Run: headless pygame with SDL's dummy video driver; simulated clock (each Clock.tick advances the game by its frame time, no real sleeping); random seed 0; keys injected as events and as key.get_pressed() state; no mouse input.
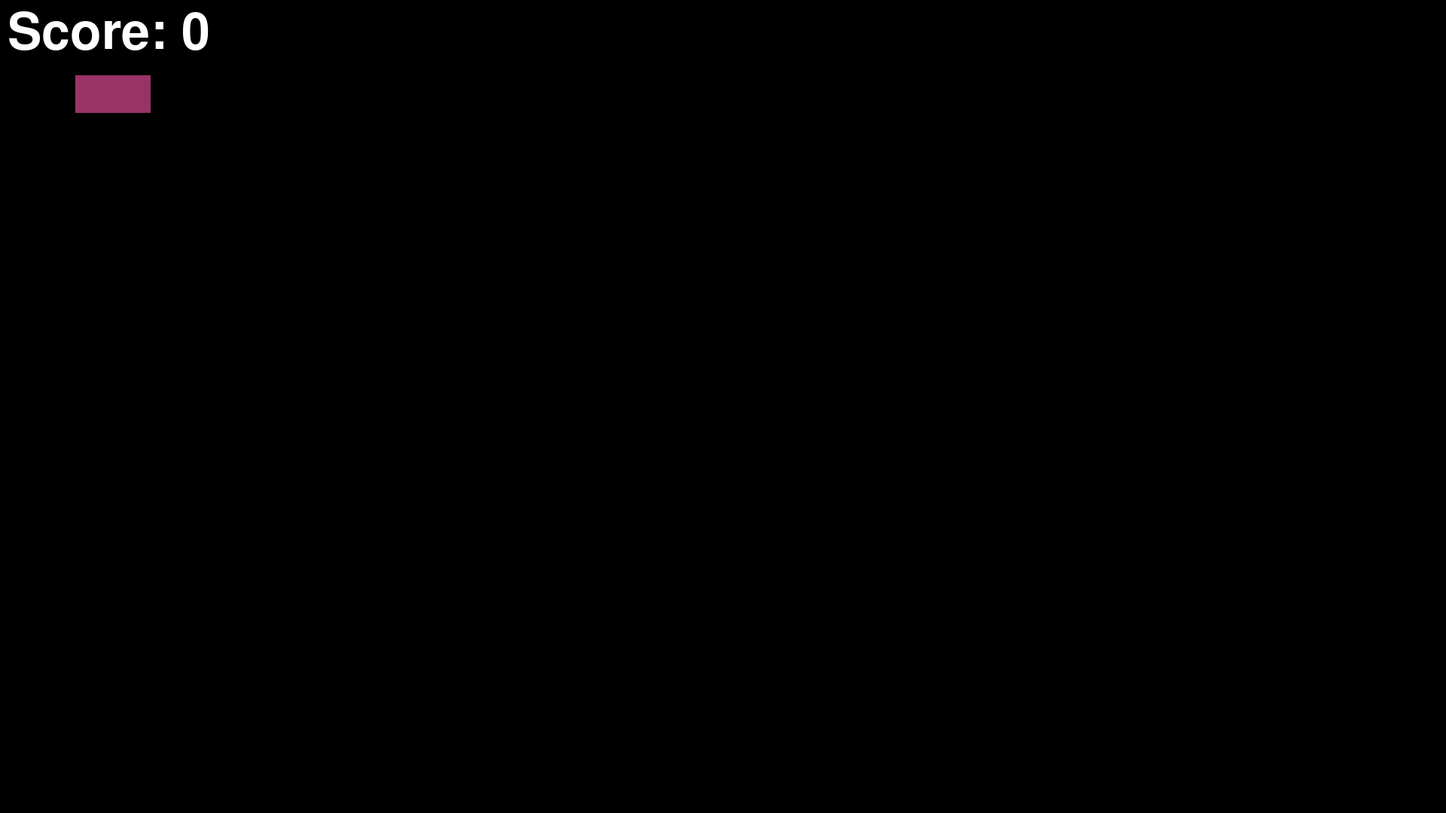
Frame 1 of 4 · flips 1–60 · no input
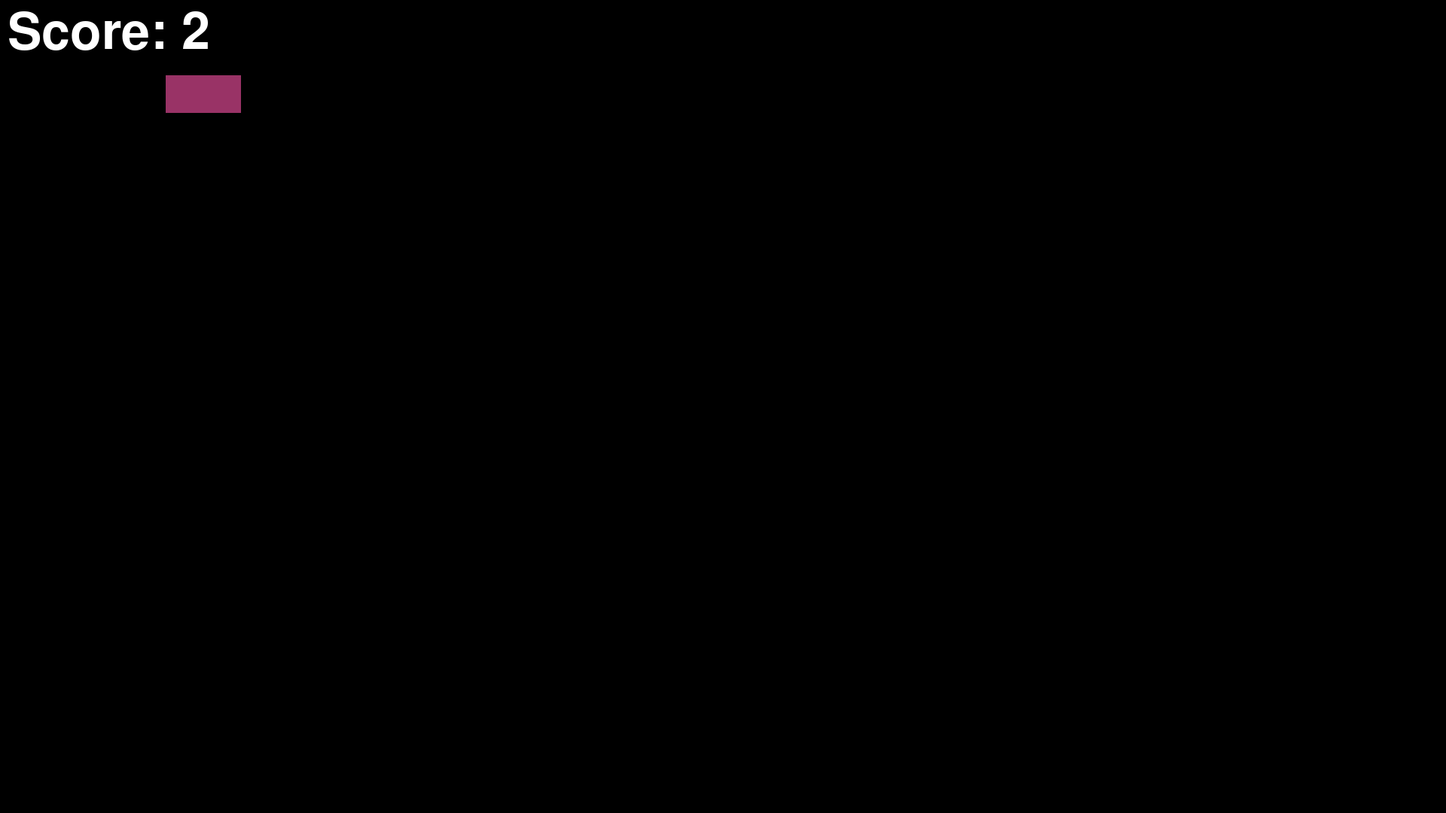
Frame 2 of 4 · flips 61–180 · tapped SPACE, RETURN · held RIGHT (→), D
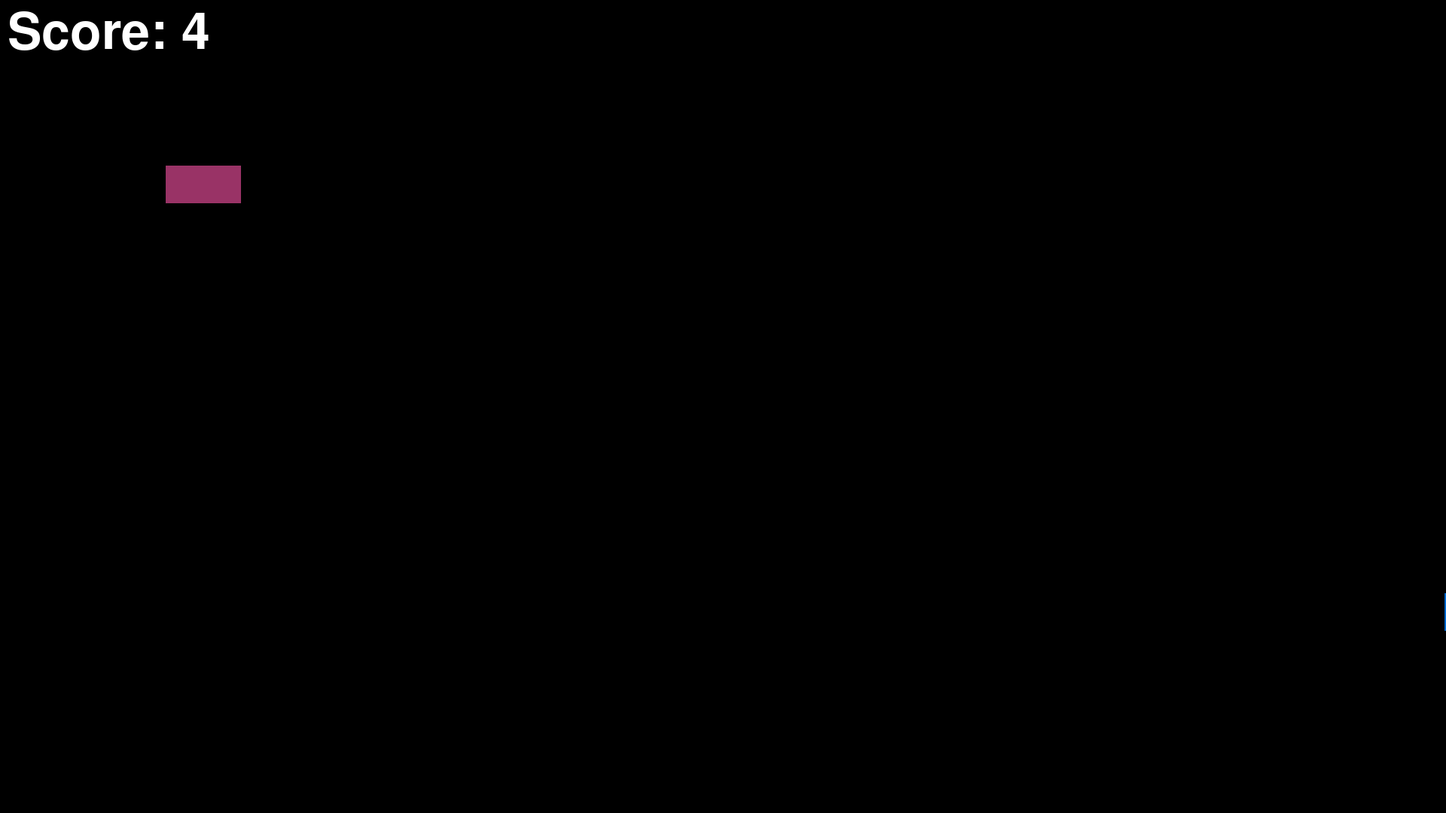
Frame 3 of 4 · flips 181–300 · held DOWN (↓), S
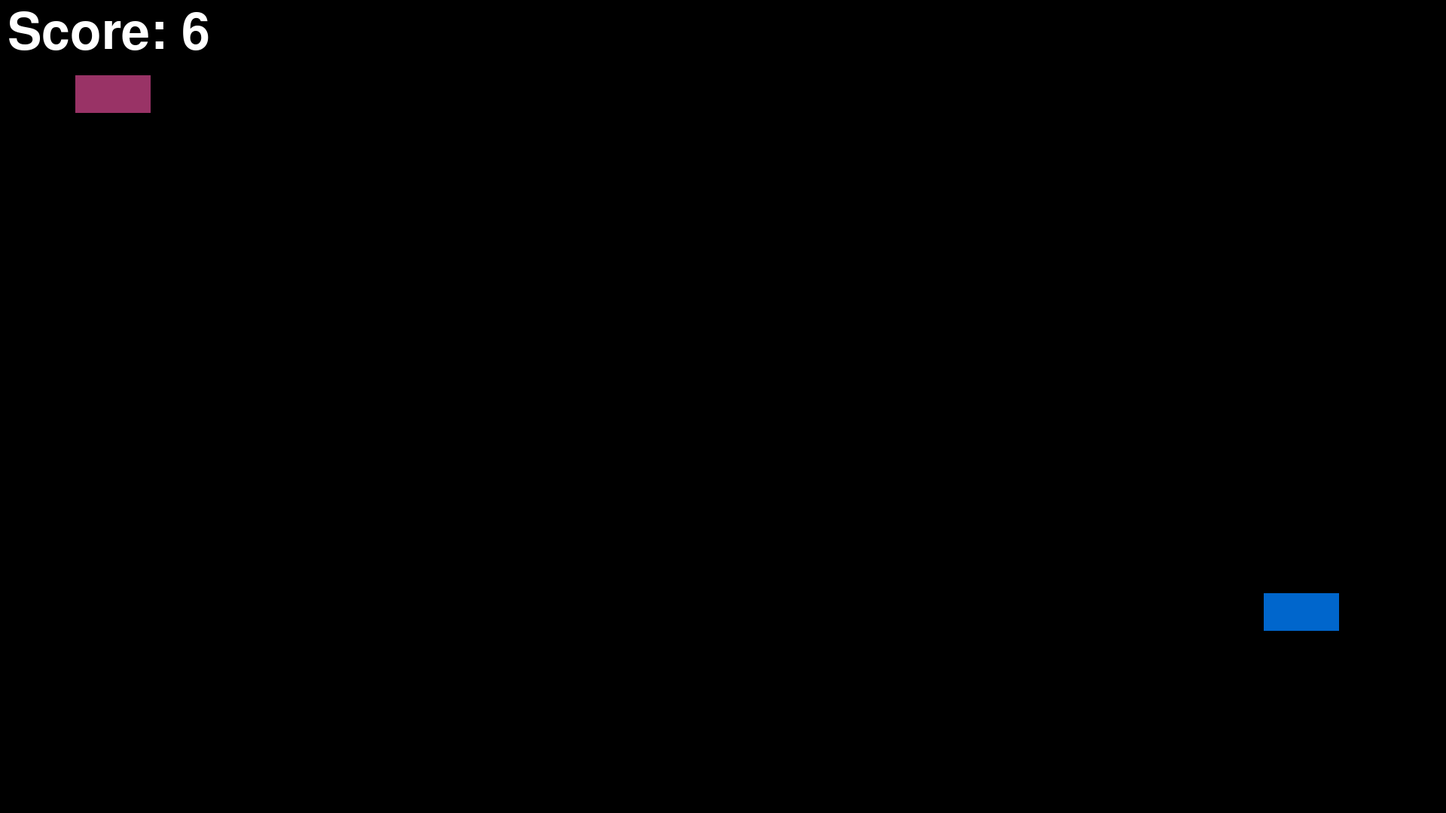
Frame 4 of 4 · flips 301–420 · held LEFT (←), A, UP (↑), W

The pygame program that drew these frames:

import pygame
import random


class Car():
    def __init__(self, x, y, w, h, color):
        self.rect = pygame.Rect(x, y, w, h)
        self.color = color

    def draw(self, surf):
        pygame.draw.rect(surf, self.color, self.rect)

class Player(Car):
 
    def __init__(self):
        super().__init__(100, 100, 100, 50, (153, 51, 102))
        self.speed = 1
    
    def update(self):
        keys = pygame.key.get_pressed()
        if keys[pygame.K_w]:
            self.rect.y -= self.speed
        if keys[pygame.K_s]:
            self.rect.y += self.speed
        if keys[pygame.K_a]:
            self.rect.x -= self.speed
        if keys[pygame.K_d]:
            self.rect.x += self.speed

        self.rect.clamp_ip(pygame.Rect(0, 0, 1920, 1080))

class NPC(Car):
    def __init__(self):
        x = 1920
        y = random.randint(0, 1080 - 50)
        super().__init__(x, y, 100, 50, (0, 102, 204))
        self.speed = 2

    def update(self):
        self.rect.x -= self.speed

class UpdateNPC():
    def __init__(self, spawn_delay=300):
        self.npcs = []
        self.spawn_timer = 0
        self.spawn_delay = spawn_delay

    def update(self, player):
        collision = False

        self.spawn_timer += 1
        if self.spawn_timer >= self.spawn_delay:
            self.npcs.append(NPC())
            self.spawn_timer = 0

        for npc in self.npcs:
            npc.update()
            if npc.rect.colliderect(player.rect):
                collision = True
        self.npcs = [npc for npc in self.npcs if npc.rect.right > 0]
        return collision

    def draw(self, surf):
        for npc in self.npcs:
            npc.draw(surf)

def main():
    pygame.init()
    pygame.display.set_caption("Twelve 'o Clock Wheelman") #Play on Midnight Motorist xd
    clock = pygame.time.Clock()
    clock.tick(60)
    font = pygame.font.SysFont('None', 100)

    player = Player()
    updated_npc = UpdateNPC(spawn_delay=300)
    score = 0
    game_over = False
    resolution = (1920, 1080)
    screen = pygame.display.set_mode(resolution)
    running = True

    while running:
        for event in pygame.event.get():
            if event.type == pygame.QUIT:
                running = False

        if not game_over:
            player.update()
            collision = updated_npc.update(player)
            score += clock.get_time() / 1000
            if collision:
                game_over = True

        screen.fill((0, 0, 0))
        player.draw(screen)
        updated_npc.draw(screen)
        score_counter = font.render(f"Score: {int(score)}", True, (255,255,255))
        screen.blit(score_counter, (10,10))

        if game_over:
            text = font.render("GAME OVER!", True, (102, 0, 102))
            text_rect = text.get_rect(center=(1920//2, 1080//2))
            screen.blit(text, text_rect)

        pygame.display.flip()
        
    pygame.quit()


if __name__ == "__main__":
    main()
